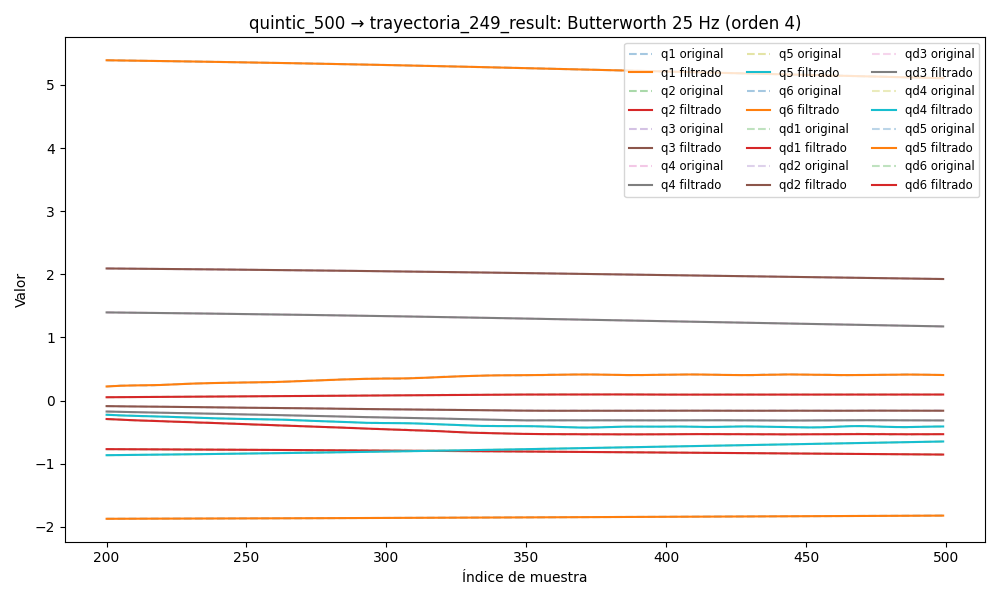

The data file committed next to this chart (first rows):
timestamp, q1, q2, q3, q4, q5, q6, qd1, qd2, qd3, qd4, qd5, qd6, tau1, tau2, tau3, tau4, tau5, tau6
1749038104, -1.883, -0.7559, 2.121, 1.434, -0.9038, 5.44, 0.00266, 0.0003354, 0.00115, 0.0004169, 0.0005039, 0.001275, -0.164, -0.8333, -0.09672, -0.07825, -0.194, 0.1088
1749038104, -1.883, -0.7559, 2.121, 1.434, -0.9038, 5.44, 0.00236, 0.0003309, 0.001206, 0.0003992, 0.0006459, 0.0004649, -0.1391, -0.834, -0.09528, -0.07825, -0.1624, 0.08928
1749038104, -1.883, -0.7559, 2.121, 1.434, -0.9038, 5.44, 0.002071, 0.0003264, 0.001258, 0.0003837, 0.0007779, -0.0003179, -0.1279, -0.8495, -0.08055, -0.09072, -0.1588, 0.07189
1749038104, -1.883, -0.7559, 2.121, 1.434, -0.9038, 5.44, 0.001801, 0.0003213, 0.001299, 0.0003706, 0.0008924, -0.001049, -0.1225, -0.8332, -0.09207, -0.08746, -0.172, 0.0743
1749038104, -1.883, -0.7559, 2.121, 1.434, -0.9038, 5.44, 0.001559, 0.0003146, 0.001326, 0.0003597, 0.0009838, -0.001707, -0.1044, -0.8443, -0.1065, -0.08546, -0.1577, 0.07635
1749038104, -1.883, -0.7559, 2.121, 1.434, -0.9038, 5.44, 0.001348, 0.0003054, 0.001336, 0.0003505, 0.001048, -0.002276, -0.09871, -0.8355, -0.09554, -0.09303, -0.1715, 0.06682
1749038104, -1.883, -0.7559, 2.121, 1.434, -0.9038, 5.44, 0.001173, 0.0002928, 0.001327, 0.0003423, 0.001084, -0.002743, -0.09512, -0.8519, -0.09046, -0.0985, -0.1664, 0.08101
1749038104, -1.883, -0.7559, 2.121, 1.434, -0.9038, 5.44, 0.001033, 0.0002761, 0.001301, 0.0003341, 0.001092, -0.003102, -0.0931, -0.8432, -0.1103, -0.09013, -0.1597, 0.06811
1749038104, -1.883, -0.7559, 2.121, 1.434, -0.9038, 5.44, 0.0009259, 0.0002547, 0.00126, 0.0003246, 0.001075, -0.003353, -0.1022, -0.8565, -0.1185, -0.07104, -0.147, 0.06464
1749038104, -1.883, -0.7559, 2.121, 1.434, -0.9038, 5.44, 0.0008478, 0.0002287, 0.001205, 0.0003127, 0.001039, -0.003503, -0.1004, -0.8334, -0.1027, -0.09606, -0.1621, 0.06943
1749038104, -1.883, -0.7559, 2.121, 1.434, -0.9038, 5.44, 0.0007936, 0.0001986, 0.00114, 0.000297, 0.0009879, -0.003561, -0.1264, -0.8224, -0.09628, -0.08681, -0.154, 0.0611
1749038104, -1.883, -0.7559, 2.121, 1.434, -0.9038, 5.44, 0.0007574, 0.0001658, 0.00107, 0.0002765, 0.0009296, -0.003542, -0.1098, -0.8263, -0.1079, -0.09517, -0.1636, 0.061
1749038104, -1.883, -0.7559, 2.121, 1.434, -0.9038, 5.44, 0.0007333, 0.0001322, 0.0009982, 0.0002507, 0.0008703, -0.003462, -0.09874, -0.8063, -0.1082, -0.08937, -0.1438, 0.05937
1749038104, -1.883, -0.7559, 2.121, 1.434, -0.9038, 5.44, 0.0007161, 0.0001004, 0.0009285, 0.0002195, 0.0008158, -0.003336, -0.132, -0.7913, -0.1135, -0.07884, -0.1569, 0.04525
1749038104, -1.883, -0.7559, 2.121, 1.434, -0.9038, 5.44, 0.0007013, 7.4054472885059e-05, 0.0008645, 0.0001837, 0.0007702, -0.003179, -0.1023, -0.8283, -0.1107, -0.09094, -0.16, 0.05271
1749038104, -1.883, -0.7559, 2.121, 1.434, -0.9038, 5.44, 0.0006857, 5.6841274061811365e-05, 0.0008098, 0.0001448, 0.0007362, -0.003003, -0.09122, -0.8333, -0.1039, -0.07584, -0.1396, 0.03212
1749038104, -1.883, -0.7559, 2.121, 1.434, -0.9038, 5.44, 0.0006671, 5.288389696740052e-05, 0.0007677, 0.0001052, 0.000714, -0.002815, -0.1026, -0.8106, -0.09886, -0.08133, -0.1511, 0.02206
1749038104, -1.883, -0.7559, 2.121, 1.434, -0.9038, 5.44, 0.0006446, 6.611695223917978e-05, 0.0007411, 6.847414568692662e-05, 0.0007018, -0.002619, -0.09326, -0.8087, -0.1006, -0.08589, -0.1585, 0.06852
1749038104, -1.883, -0.7559, 2.121, 1.434, -0.9038, 5.44, 0.0006179, 9.992092917579065e-05, 0.0007333, 3.8441756614540165e-05, 0.0006955, -0.002416, -0.08934, -0.7902, -0.09591, -0.07318, -0.142, 0.06162
1749038104, -1.883, -0.7559, 2.121, 1.434, -0.9038, 5.44, 0.0005876, 0.0001567, 0.0007471, 1.955871945107249e-05, 0.0006893, -0.002203, -0.1116, -0.7965, -0.09915, -0.06454, -0.1493, 0.04015
1749038104, -1.883, -0.7559, 2.121, 1.434, -0.9038, 5.44, 0.0005545, 0.0002373, 0.0007853, 1.6227352978333305e-05, 0.0006764, -0.001976, -0.119, -0.7849, -0.1182, -0.05916, -0.1516, 0.05714
1749038104, -1.883, -0.7559, 2.121, 1.434, -0.9038, 5.44, 0.0005195, 0.000341, 0.0008503, 3.2322051675732785e-05, 0.0006492, -0.001731, -0.1209, -0.7817, -0.1182, -0.06431, -0.1407, 0.05564
1749038104, -1.883, -0.7559, 2.121, 1.434, -0.9038, 5.44, 0.0004837, 0.0004648, 0.0009438, 7.057936192545626e-05, 0.0006008, -0.001465, -0.1133, -0.7785, -0.1179, -0.06372, -0.1444, 0.05852
1749038104, -1.883, -0.7559, 2.121, 1.434, -0.9038, 5.44, 0.0004476, 0.0006038, 0.001066, 0.0001319, 0.000526, -0.00118, -0.1225, -0.7921, -0.1067, -0.0652, -0.1564, 0.04556
1749038104, -1.883, -0.7559, 2.121, 1.434, -0.9038, 5.44, 0.0004116, 0.000751, 0.001217, 0.0002149, 0.0004221, -0.0008779, -0.1245, -0.7565, -0.09524, -0.06157, -0.1619, 0.04061
1749038104, -1.883, -0.7559, 2.121, 1.434, -0.9038, 5.44, 0.0003758, 0.000898, 0.001393, 0.0003149, 0.0002901, -0.0005689, -0.143, -0.742, -0.09848, -0.07915, -0.1528, 0.05095
1749038104, -1.883, -0.7559, 2.121, 1.434, -0.9038, 5.44, 0.00034, 0.001036, 0.001589, 0.0004241, 0.0001356, -0.0002673, -0.1096, -0.7346, -0.08769, -0.06921, -0.1533, 0.05138
1749038104, -1.883, -0.7559, 2.121, 1.434, -0.9038, 5.44, 0.0003038, 0.001155, 0.001796, 0.0005307, -3.0816841323791414e-05, 6.6527545751788876e-06, -0.1226, -0.7482, -0.08482, -0.08663, -0.1575, 0.05266
1749038104, -1.883, -0.7559, 2.121, 1.434, -0.9038, 5.44, 0.0002669, 0.001248, 0.002003, 0.0006196, -0.000193, 0.0002278, -0.1134, -0.7592, -0.08912, -0.08861, -0.1742, 0.04017
1749038104, -1.883, -0.7559, 2.121, 1.434, -0.9038, 5.44, 0.0002293, 0.001309, 0.002197, 0.0006726, -0.0003296, 0.0003668, -0.1004, -0.767, -0.08843, -0.09338, -0.171, 0.06796
1749038104, -1.883, -0.7559, 2.121, 1.434, -0.9038, 5.44, 0.0001915, 0.001336, 0.002361, 0.0006693, -0.0004151, 0.0003922, -0.1023, -0.7569, -0.1136, -0.09236, -0.1638, 0.06127
1749038104, -1.883, -0.7559, 2.121, 1.434, -0.9038, 5.44, 0.0001545, 0.001328, 0.002479, 0.000588, -0.0004207, 0.0002728, -0.1171, -0.7511, -0.102, -0.1215, -0.1527, 0.05829
1749038104, -1.883, -0.7559, 2.121, 1.434, -0.9038, 5.44, 0.0001202, 0.001289, 0.002532, 0.0004077, -0.0003167, -1.9736134701762245e-05, -0.1338, -0.7724, -0.1074, -0.1204, -0.1428, 0.0537
1749038104, -1.883, -0.7559, 2.121, 1.434, -0.9038, 5.44, 9.14175714856905e-05, 0.001225, 0.002501, 0.0001096, -7.402742841293587e-05, -0.0005079, -0.108, -0.7633, -0.1233, -0.1303, -0.1503, 0.05359
1749038104, -1.883, -0.7559, 2.121, 1.434, -0.9038, 5.44, 7.175454808268312e-05, 0.001143, 0.002367, -0.0003212, 0.0003323, -0.001205, -0.1079, -0.7685, -0.1232, -0.1508, -0.1243, 0.03869
1749038104, -1.883, -0.7559, 2.121, 1.434, -0.9038, 5.44, 6.568876235856522e-05, 0.001051, 0.002114, -0.0008938, 0.0009211, -0.002114, -0.1209, -0.78, -0.1248, -0.1632, -0.1247, 0.02996
1749038104, -1.883, -0.7559, 2.121, 1.434, -0.9038, 5.44, 7.83359556643504e-05, 0.0009566, 0.001727, -0.00161, 0.001702, -0.003222, -0.1136, -0.7809, -0.1506, -0.1687, -0.1015, 0.01113
1749038104, -1.883, -0.7559, 2.121, 1.434, -0.9038, 5.44, 0.0001152, 0.0008657, 0.001194, -0.002465, 0.002676, -0.004507, -0.1097, -0.8087, -0.1648, -0.1898, -0.09901, 0.003379
1749038104, -1.883, -0.7559, 2.121, 1.434, -0.9038, 5.44, 0.0001819, 0.0007813, 0.0005097, -0.003444, 0.003828, -0.005931, -0.07452, -0.8174, -0.1911, -0.1979, -0.08191, -0.008385
1749038104, -1.883, -0.7559, 2.121, 1.434, -0.9038, 5.44, 0.0002837, 0.0007033, -0.0003281, -0.004526, 0.005134, -0.007446, -0.07826, -0.842, -0.2006, -0.1991, -0.07046, -0.01619
1749038104, -1.883, -0.7559, 2.121, 1.434, -0.9038, 5.44, 0.0004254, 0.0006279, -0.001313, -0.005683, 0.006558, -0.008999, -0.08009, -0.8628, -0.2385, -0.2215, -0.04891, -0.02727
1749038104, -1.883, -0.7559, 2.121, 1.434, -0.9037, 5.44, 0.0006104, 0.0005479, -0.002432, -0.006886, 0.008055, -0.01054, -0.06903, -0.8754, -0.2497, -0.2486, -0.03383, -0.03444
1749038104, -1.883, -0.7559, 2.121, 1.434, -0.9037, 5.44, 0.0008414, 0.0004527, -0.003664, -0.008101, 0.009573, -0.01201, -0.07269, -0.8914, -0.2382, -0.2539, -0.01772, -0.02341
1749038104, -1.883, -0.7559, 2.121, 1.434, -0.9037, 5.44, 0.001119, 0.0003292, -0.004983, -0.009297, 0.01106, -0.01337, -0.06534, -0.8935, -0.2518, -0.2487, -0.01166, -0.02898
1749038104, -1.883, -0.7559, 2.121, 1.434, -0.9037, 5.44, 0.001443, 0.0001627, -0.006357, -0.01045, 0.01247, -0.01459, -0.07648, -0.9263, -0.2813, -0.2387, 0.01823, -0.03584
1749038104, -1.883, -0.7559, 2.121, 1.434, -0.9037, 5.44, 0.001811, -6.160770709386598e-05, -0.00775, -0.01154, 0.01375, -0.01568, -0.0728, -0.9424, -0.3107, -0.2662, 0.03874, -0.01103
1749038104, -1.883, -0.7559, 2.121, 1.434, -0.9036, 5.44, 0.002219, -0.0003576, -0.009129, -0.01255, 0.01487, -0.01663, -0.05797, -0.9613, -0.3222, -0.2556, 0.01289, -0.01438
1749038104, -1.883, -0.7559, 2.121, 1.434, -0.9036, 5.44, 0.002663, -0.0007366, -0.01046, -0.0135, 0.01583, -0.01748, -0.03012, -1.01, -0.3107, -0.2523, -0.003839, -0.0459
1749038104, -1.883, -0.7559, 2.121, 1.434, -0.9036, 5.44, 0.003135, -0.001206, -0.01171, -0.01438, 0.01662, -0.01827, -0.002327, -1.032, -0.3233, -0.2819, -0.01621, -0.05783
1749038104, -1.883, -0.7559, 2.121, 1.434, -0.9035, 5.44, 0.003629, -0.00177, -0.01287, -0.01522, 0.01725, -0.01906, 0.008487, -1.017, -0.3272, -0.2743, 0.01465, -0.03883
1749038104, -1.883, -0.7559, 2.121, 1.434, -0.9035, 5.44, 0.004138, -0.002426, -0.01392, -0.01604, 0.01776, -0.01991, -0.002258, -1.06, -0.3216, -0.2794, 0.003335, -0.07097
1749038104, -1.883, -0.7559, 2.121, 1.434, -0.9035, 5.44, 0.004652, -0.003166, -0.01486, -0.01687, 0.0182, -0.02087, -0.04481, -1.09, -0.3139, -0.2658, 0.02479, -0.07144
1749038104, -1.883, -0.7559, 2.121, 1.434, -0.9034, 5.44, 0.005166, -0.003979, -0.0157, -0.01775, 0.01861, -0.02199, -0.03171, -1.12, -0.335, -0.2875, 0.01652, -0.066
1749038104, -1.883, -0.7559, 2.121, 1.434, -0.9034, 5.44, 0.005675, -0.004848, -0.01646, -0.01871, 0.01904, -0.02333, 0.01256, -1.128, -0.3448, -0.2853, 0.0343, -0.07313
1749038104, -1.883, -0.756, 2.121, 1.434, -0.9034, 5.44, 0.006174, -0.005753, -0.01716, -0.01976, 0.01954, -0.02491, -0.004864, -1.125, -0.3234, -0.3064, 0.03421, -0.09737
1749038104, -1.883, -0.756, 2.121, 1.434, -0.9033, 5.44, 0.006662, -0.006673, -0.01782, -0.02094, 0.02016, -0.02673, 0.009456, -1.151, -0.3749, -0.3186, 0.03527, -0.08937
1749038104, -1.883, -0.756, 2.121, 1.434, -0.9033, 5.44, 0.00714, -0.007588, -0.0185, -0.02225, 0.02093, -0.0288, -0.01256, -1.177, -0.3518, -0.3214, 0.06013, -0.08252
1749038104, -1.883, -0.756, 2.121, 1.434, -0.9032, 5.44, 0.007611, -0.008477, -0.0192, -0.02371, 0.02189, -0.03109, 0.02476, -1.244, -0.3766, -0.3501, 0.0481, -0.1259
1749038104, -1.883, -0.756, 2.121, 1.434, -0.9032, 5.44, 0.008076, -0.009325, -0.01995, -0.02531, 0.02302, -0.03358, 0.004248, -1.212, -0.3829, -0.3518, 0.065, -0.1141
1749038104, -1.883, -0.756, 2.121, 1.434, -0.9032, 5.44, 0.00854, -0.01012, -0.02079, -0.02703, 0.02435, -0.03622, 0.02888, -1.187, -0.3736, -0.3518, 0.07365, -0.1305
... 5,874 more rows
